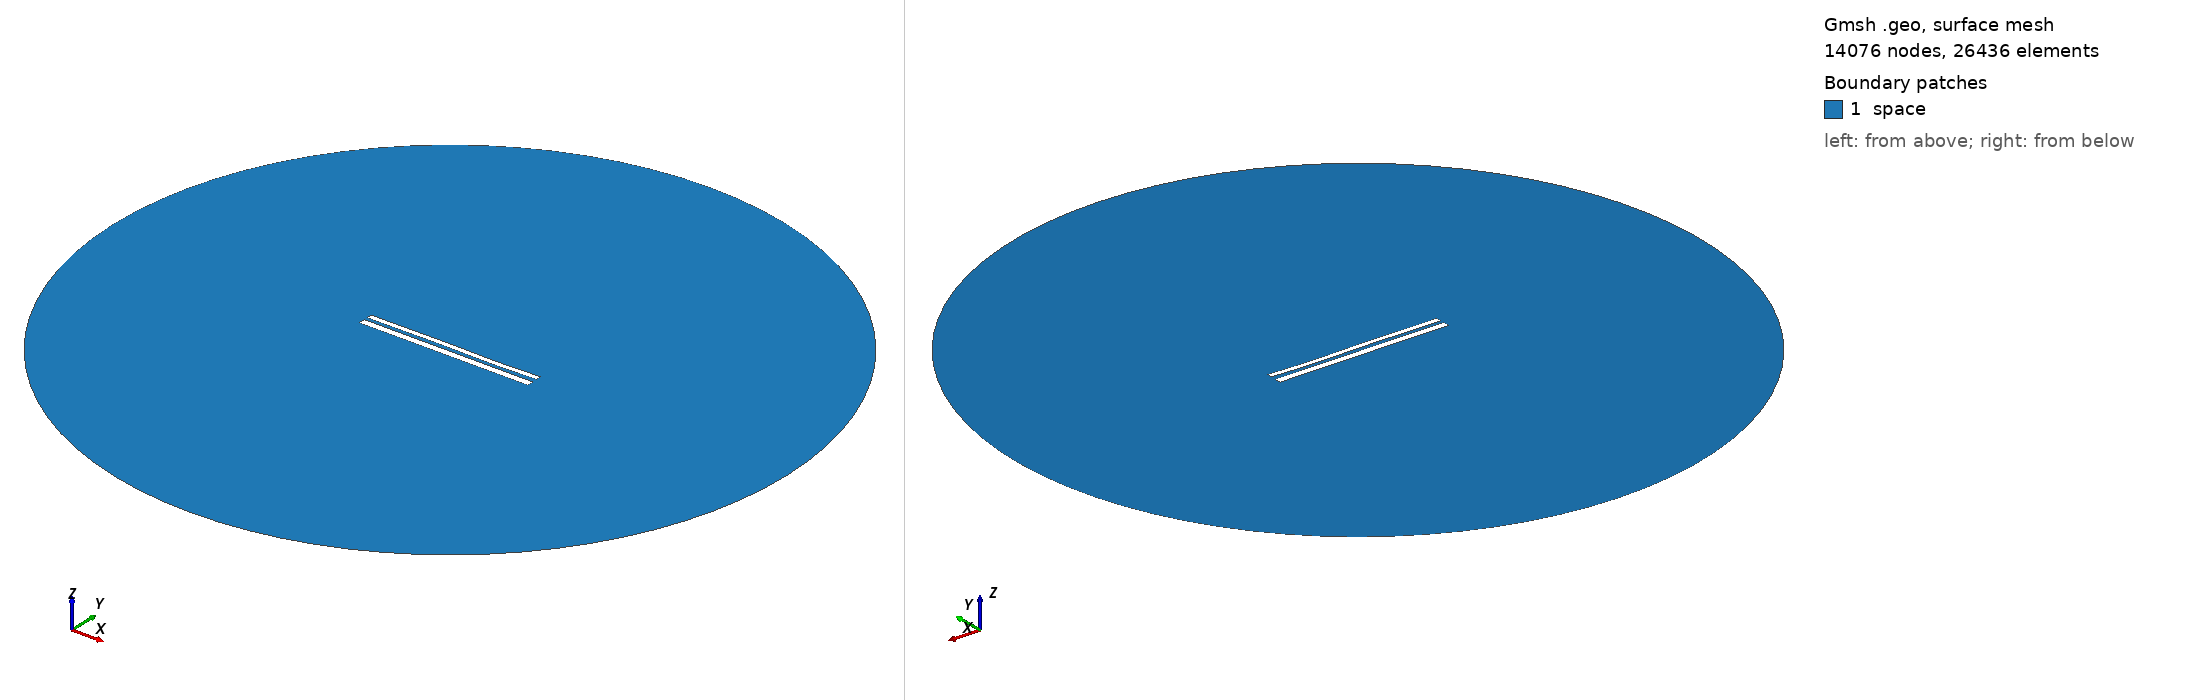

Gmsh geometry script, surface-meshed: 14076 nodes, 26436 surface elements. Boundary patches (legend numbers): 1 space. Left view from above one corner, right view from below the opposite corner. Legend entries are the model's physical surfaces. The drawing asked Gmsh for element sizes between 1% and 20% of the model's largest extent; the script's own settings can give other sizes.

=== 10572.geo (drawn) ===
//---------------------------------------
// Geometry kernel
//---------------------------------------

SetFactory("OpenCASCADE");



//---------------------------------------
// Parameters of the geometry
//---------------------------------------

// Overetch of the upper plate
overetch = 0.375;

// Distance between the plates
distance = 1.75;

// Discretization over the x axis (for the deformation)
nx = 50; 

// Length of the plate
L = 100 - overetch; 

// Number of modes
n = 4; 

// 1st mode coefficient
coeff(1) = 0.15;
beta(1) = 0.596864 * 3.1415926535 / L;

// 2nd mode coefficient
coeff(2) = 0.0;
beta(2) = 1.49418 * 3.1415926535 / L;

// 3rd mode coefficient
coeff(3) = 0.15;
beta(3) = 2.50025 * 3.1415926535 / L;

// 4th mode coefficient
coeff(4) = -0.075;
beta(4) = 3.49999 * 3.1415926535 / L;



//---------------------------------------
// Upper plate (deformed rectangle)
//---------------------------------------

// Coordiantes of the upper plate
xmin = -50;
xmax = 50 - overetch;

// Height of the upper plate
yheight = 4 - 2 * overetch;

// Indexes of the points
UpperID[] = {};
LowerID[] = {};
LeftID[] = {};
RightID[] = {};

// Point index
p = 1;

// Horizontal edges
For i In {1:nx}
    x = xmin + (i-1)*(xmax - xmin)/(nx-1);

    y_bottom = distance / 2 + overetch;
    For j In {1:n}
        C = (Cosh(beta(j)*L) + Cos(beta(j)*L)) / (Sinh(beta(j)*L) + Sin(beta(j)*L));
        y_bottom  = y_bottom + coeff(j) * (Cosh(beta(j)*(x+50)) - Cos(beta(j)*(x+50)) - C * (Sinh(beta(j)*(x+50)) - Sin(beta(j)*(x+50))));
    EndFor

    y_top = y_bottom + yheight;

    Point(p) = {x, y_top, 0, 1.0};
    UpperID[i] = p;
    p = p + 1;

    Point(p) = {x, y_bottom, 0, 1.0};
    LowerID[i] = p;
    p = p + 1;
EndFor

// Create point lists
UpperPts[] = {}; LowerPts[] = {};
For i In {1:nx}
  UpperPts[] += {UpperID[i]};
  LowerPts[] += {LowerID[i]};
EndFor

// Build splines
Spline(1) = {UpperPts[]};
Spline(2) = {LowerPts[]};
Line(3) = {LowerPts[nx-1], UpperPts[nx-1]};
Line(4) = {LowerPts[0], UpperPts[0]};

// Build the plane surface
Curve Loop(1) = {2, 3, -1, -4};
Plane Surface(1) = {1};



//---------------------------------------
// Lower plate (rectangle)
//---------------------------------------

// Vertices
Point(1001) = {-50, -1, 0, 1.0};
Point(1002) = { 50, -1, 0, 1.0};
Point(1003) = { 50,  -5, 0, 1.0};
Point(1004) = {-50,  -5, 0, 1.0};

// Edges
Line(5) = {1001, 1002};
Line(6) = {1002, 1003};
Line(7) = {1003, 1004};
Line(8) = {1004, 1001};

// Plane surface
Line Loop(2) = {5, 6, 7, 8};
Plane Surface(2) = {2}; 



//---------------------------------------
// Outer (fictious) boundary
//---------------------------------------

// Points
Point(1005) = {0, 0, 0};       // Center
Point(1006) = {200, 0, 0};     // Start point
Point(1007) = {0, 200, 0};     // 90 degrees
Point(1008) = {-200, 0, 0};    // 180 degrees
Point(1009) = {0, -200, 0};    // 270 degrees

// Circle arcs (each needs start, center, end)
Circle(9) = {1006, 1005, 1007};
Circle(10) = {1007, 1005, 1008};
Circle(11) = {1008, 1005, 1009};
Circle(12) = {1009, 1005, 1006};

// Plane surface for the entire domain
Curve Loop(3) = {9, 10, 11, 12};
Surface(3) = {3};

// Subtract the plates from the whole domain to obtain the actual domain where we want to solve the equations
BooleanDifference{ Surface{3}; Delete; }{ Surface{1}; Surface{2}; Delete; }




//---------------------------------------
// Transfinite Lines/Curves
//---------------------------------------

// Set the number of points on the boundaries
r = 7;

// Plates
Transfinite Curve {1, 2} = 50*r Using Progression 1;
Transfinite Curve {3, 4} = 2*r Using Progression 1;
Transfinite Line {5, 7} = 50*r Using Progression 1;
Transfinite Line {6, 8} = 2*r Using Progression 1;

// Outer boundary
Transfinite Line {9, 10, 11, 12} = 20 Using Progression 1;



//---------------------------------------
// Physical groups
//---------------------------------------                

// Physical curves (boundaries)
Physical Line("force_segment", 10) = {2};
Physical Line("upper_plate", 11) = {1, 3, 4};
Physical Line("lower_plate", 12) = {5, 6, 7, 8};
Physical Line("boundary", 20) = {9, 10, 11, 12};

// Physical Surfaces
Physical Surface("space", 30) = {3};



//---------------------------------------
// 6. Generate the Mesh
//---------------------------------------

// 2D mesh generation
Mesh 2;
